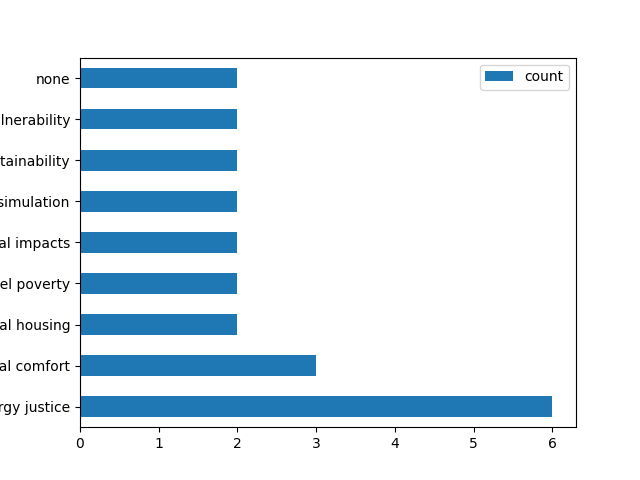

Data behind this chart, as committed beside it:
, word, count, DOI
0, energy justice, 6, '10.1186/s13705-017-0111-6', '10.1016/j.…
1, thermal comfort, 3, '10.1016/j.enbuild.2018.07.010', '10.101…
2, social housing, 2, '10.1016/j.enbuild.2018.07.010', '10.117…
3, fuel poverty, 2, '10.1016/j.enpol.2020.111256', '10.1016/…
4, distributional impacts, 2, '10.1016/j.apenergy.2019.113724', '10.10…
5, microsimulation, 2, '10.1016/j.enpol.2021.112444', '10.1002/…
6, sustainability, 2, 'https://doi.org/10.1016/j.worlddev.2021…
7, energy vulnerability, 2, '10.1016/j.erss.2021.102455', '10.1016/j…
8, none, 2, '10.1007/s10584-019-02521-7', '10.1016/j…
9, building performance, 1, '10.1016/j.enbuild.2018.07.010'
10, retrofit, 1, '10.1016/j.enbuild.2018.07.010'
11, energy efficiency, 1, '10.1016/j.enbuild.2018.07.010'
12, energy use behaviour, 1, '10.1016/j.enbuild.2018.07.010'
13, cooling energy, 1, '10.1016/j.enpol.2020.111256'
14, tropical climate, 1, '10.1016/j.enpol.2020.111256'
15, brazilian amazon, 1, '10.1016/j.enpol.2020.111256'
16, unconventional energy, 1, '10.1186/s13705-017-0111-6'
17, distributive justice, 1, '10.1186/s13705-017-0111-6'
18, post-distributive justice, 1, '10.1186/s13705-017-0111-6'
19, nepal, 1, '10.1186/s13705-017-0111-6'
20, bioenergy, 1, '10.1186/s13705-017-0111-6'
21, decentralized renewable electricity gene…, 1, '10.1016/j.apenergy.2019.113724'
22, spatial modeling, 1, '10.1016/j.apenergy.2019.113724'
23, regional equity, 1, '10.1016/j.apenergy.2019.113724'
24, solar pv, 1, '10.1016/j.apenergy.2019.113724'
25, household energy demand, 1, '10.1016/j.enpol.2021.112444'
26, energy taxes, 1, '10.1016/j.enpol.2021.112444'
27, energy poverty, 1, '10.1016/j.enpol.2021.112444'
28, acceptance, 1, '10.1016/j.erss.2018.05.026'
29, fairness, 1, '10.1016/j.erss.2018.05.026'
30, wind power, 1, '10.1016/j.erss.2018.05.026'
31, regional energy transition, 1, '10.1016/j.erss.2018.05.026'
32, just transition, 1, '10.1016/j.rser.2020.110610'
33, decarbonisation, 1, '10.1016/j.rser.2020.110610'
34, power sector, 1, '10.1016/j.rser.2020.110610'
35, renewable energy, 1, '10.1016/j.rser.2020.110610'
36, employment, 1, '10.1016/j.rser.2020.110610'
37, transition management, 1, '10.1016/j.rser.2020.110610'
38, gini coefficient, 1, '10.1016/j.rser.2020.110610'
39, energy, 1, '10.1016/j.erss.2018.08.005'
40, climate change, 1, '10.1016/j.erss.2018.08.005'
41, procedural justice, 1, '10.1016/j.erss.2018.08.005'
42, intersectionality, 1, '10.1016/j.erss.2018.08.005'
43, policy ethnography, 1, '10.1016/j.erss.2018.08.005'
44, energy policy, 1, '10.1177/1420326X17713071'
45, pverty index, 1, '10.1177/1420326X17713071'
46, adaptive comfort, 1, '10.1177/1420326X17713071'
47, low-carbon transitions, 1, '10.1016/j.gloenvcha.2019.101985'
48, elites, 1, '10.1016/j.gloenvcha.2019.101985'
49, power, 1, '10.1016/j.gloenvcha.2019.101985'
50, financialisation, 1, '10.1016/j.gloenvcha.2019.101985'
51, dispossession, 1, '10.1016/j.gloenvcha.2019.101985'
52, experimentation, 1, '10.1016/j.gloenvcha.2019.101985'
53, clean heating, 1, '10.1016/j.enpol.2021.112205'
54, cost-benefit analysis, 1, '10.1016/j.enpol.2021.112205'
55, heating poverty, 1, '10.1016/j.enpol.2021.112205'
56, air pollution, 1, '10.1016/j.enpol.2021.112205'
57, health, 1, '10.1016/j.enpol.2021.112205'
58, indigenous communities, 1, 'https://doi.org/10.1016/j.worlddev.2021…
59, sustainable development, 1, 'https://doi.org/10.1016/j.worlddev.2021…
... 47 more rows
